Run: headless pygame with SDL's dummy video driver; simulated clock (each Clock.tick advances the game by its frame time, no real sleeping); random seed 0; keys injected as events and as key.get_pressed() state; mouse plan: one left click at the window centre at the start of phase 2, then a move to the lower-right quarter at the start of phase 3.
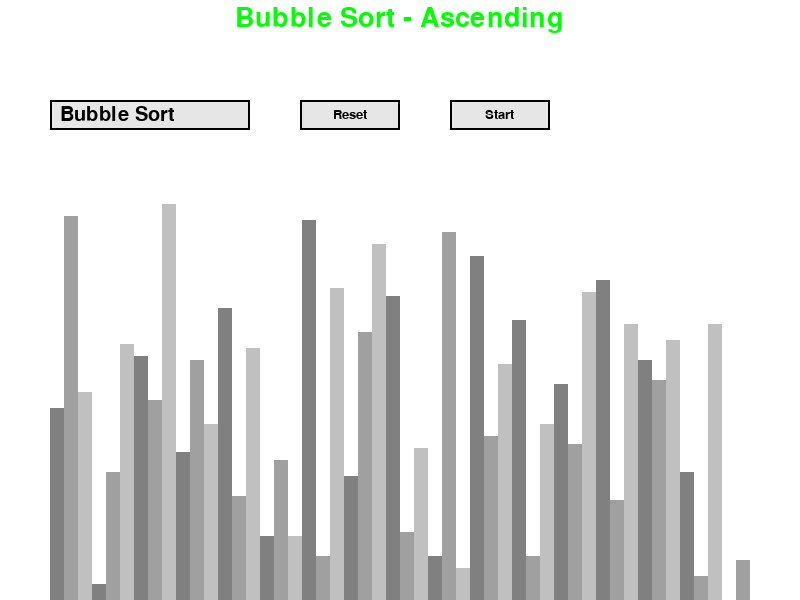
Frame 1 of 4 · flips 1–60 · no input
Frame 2 of 4 · flips 61–180 · clicked the window centre · tapped SPACE, RETURN · held RIGHT (→), D · screen unchanged from frame 1, image omitted
Frame 3 of 4 · flips 181–300 · moved the mouse to the lower-right quarter · held DOWN (↓), S · screen unchanged from frame 2, image omitted
Frame 4 of 4 · flips 301–420 · held LEFT (←), A, UP (↑), W · screen unchanged from frame 3, image omitted

The pygame program that drew these frames:

import pygame
import random
import math

pygame.init()

class GUI:
    BLACK = 0, 0, 0
    WHITE = 255, 255, 255
    GREEN = 0, 255, 0
    RED = 255, 0, 0
    BACKGROUND_COLOR = WHITE
    BUTTON_BG_COLOR = (230, 230, 230)
    BUTTON_HOVER_COLOR = (200, 200, 200)

    GRADIENTS = [
        (128, 128, 128),
        (160, 160, 160),
        (192, 192, 192)
    ]

    FONT = pygame.font.SysFont('comicsans', 30)
    LARGE_FONT = pygame.font.SysFont('comicsans', 40)
    BUTTON_FONT = pygame.font.SysFont('comicsans', 20)

    SIDE_PADDING = 100
    TOP_PADDING = 150

    def __init__(self, screen_width, screen_height, initial_values):
        self.screen_width = screen_width
        self.screen_height = screen_height

        self.window = pygame.display.set_mode((screen_width, screen_height))
        pygame.display.set_caption("Sorting Algorithm Visualization")
        self.set_values(initial_values)

        self.algorithm_options = ["Bubble Sort", "Insertion Sort"]
        self.selected_algorithm = self.algorithm_options[0]
        self.dropdown_active = False
        self.dropdown_rect = pygame.Rect(50, 100, 200, 30)
        self.button_reset = pygame.Rect(300, 100, 100, 30)
        self.button_start = pygame.Rect(450, 100, 100, 30)

    def set_values(self, values_list):
        self.values_list = values_list
        self.min_value = min(values_list)
        self.max_value = max(values_list)

        self.block_width = round((self.screen_width - self.SIDE_PADDING) / len(values_list))
        self.block_height = math.floor((self.screen_height - self.TOP_PADDING) / (self.max_value - self.min_value))
        self.start_x = self.SIDE_PADDING // 2

    def draw_interface(self, is_ascending):
        self.window.fill(self.BACKGROUND_COLOR)

        title_text = f"{self.selected_algorithm} - {'Ascending' if is_ascending else 'Descending'}"
        title = self.LARGE_FONT.render(title_text, 1, self.GREEN)
        self.window.blit(title, (self.screen_width / 2 - title.get_width() / 2, 5))

        self.draw_dropdown()

        self.draw_button(self.button_reset, "Reset", self.BUTTON_FONT)
        self.draw_button(self.button_start, "Start", self.BUTTON_FONT)

        self.draw_values()
        pygame.display.update()

    def draw_button(self, button_rect, text, font):
        pygame.draw.rect(self.window, self.BUTTON_BG_COLOR, button_rect)
        pygame.draw.rect(self.window, self.BLACK, button_rect, 2)
        text_surface = font.render(text, 1, self.BLACK)
        text_x = button_rect.x + (button_rect.width - text_surface.get_width()) // 2
        text_y = button_rect.y + (button_rect.height - text_surface.get_height()) // 2
        self.window.blit(text_surface, (text_x, text_y))

    def draw_dropdown(self):
        pygame.draw.rect(self.window, self.BUTTON_BG_COLOR, self.dropdown_rect)
        pygame.draw.rect(self.window, self.BLACK, self.dropdown_rect, 2)
        dropdown_text = self.FONT.render(self.selected_algorithm, 1, self.BLACK)
        dropdown_text_x = self.dropdown_rect.x + 10  # Adjust text padding inside the button
        dropdown_text_y = self.dropdown_rect.y + (self.dropdown_rect.height - dropdown_text.get_height()) // 2
        self.window.blit(dropdown_text, (dropdown_text_x, dropdown_text_y))

        if self.dropdown_active:
            for i, option in enumerate(self.algorithm_options):
                option_rect = pygame.Rect(self.dropdown_rect.x, self.dropdown_rect.y + (i + 1) * 30, self.dropdown_rect.width, 30)

                pygame.draw.rect(self.window, self.BUTTON_BG_COLOR, option_rect)
                pygame.draw.rect(self.window, self.BLACK, option_rect, 2)

                option_text = self.FONT.render(option, 1, self.BLACK)
                option_text_x = option_rect.x + 10
                option_text_y = option_rect.y + (option_rect.height - option_text.get_height()) // 2

                self.window.blit(option_text, (option_text_x, option_text_y))

    def draw_values(self, highlighted_positions=None, clear_background=False):
        highlighted_positions = highlighted_positions or {}
        values_list = self.values_list

        if clear_background:
            clear_rect = (
                self.SIDE_PADDING // 2,
                self.TOP_PADDING,
                self.screen_width - self.SIDE_PADDING,
                self.screen_height - self.TOP_PADDING
            )
            pygame.draw.rect(self.window, self.BACKGROUND_COLOR, clear_rect)

        for index, value in enumerate(values_list):
            x_position = self.start_x + index * self.block_width
            y_position = self.screen_height - (value - self.min_value) * self.block_height

            color = self.GRADIENTS[index % 3]

            if index in highlighted_positions:
                color = highlighted_positions[index]

            pygame.draw.rect(self.window, color, (x_position, y_position, self.block_width, self.screen_height))

        if clear_background:
            pygame.display.update()

class SortingAlgorithm:
    @staticmethod
    def bubble_sort(gui, ascending=True):
        values_list = gui.values_list

        for i in range(len(values_list) - 1):
            for j in range(len(values_list) - 1 - i):
                current_value = values_list[j]
                next_value = values_list[j + 1]

                if (current_value > next_value and ascending) or (current_value < next_value and not ascending):
                    values_list[j], values_list[j + 1] = next_value, current_value
                    gui.draw_values({j: gui.GREEN, j + 1: gui.RED}, True)
                    yield True

        return values_list

    @staticmethod
    def insertion_sort(gui, ascending=True):
        values_list = gui.values_list

        for i in range(1, len(values_list)):
            current_value = values_list[i]

            while True:
                is_ascending = i > 0 and values_list[i - 1] > current_value and ascending
                is_descending = i > 0 and values_list[i - 1] < current_value and not ascending

                if not is_ascending and not is_descending:
                    break

                values_list[i] = values_list[i - 1]
                i -= 1
                values_list[i] = current_value
                gui.draw_values({i - 1: gui.GREEN, i: gui.RED}, True)
                yield True

        return values_list

    @staticmethod
    def quick_sort(gui, ascending=True):
        pass

def generate_random_list(length, min_value, max_value):
    return [random.randint(min_value, max_value) for _ in range(length)]

def main():
    is_running = True
    clock = pygame.time.Clock()

    list_length = 50
    min_value = 0
    max_value = 100

    values_list = generate_random_list(list_length, min_value, max_value)
    gui = GUI(800, 600, values_list)
    is_sorting = False
    is_ascending = True

    sorting_algorithm = SortingAlgorithm.bubble_sort
    sorting_algorithm_generator = None

    while is_running:
        clock.tick(60)

        if is_sorting:
            try:
                next(sorting_algorithm_generator)
            except StopIteration:
                is_sorting = False
        else:
            gui.draw_interface(is_ascending)

        for event in pygame.event.get():
            if event.type == pygame.QUIT:
                is_running = False

            if event.type == pygame.MOUSEBUTTONDOWN:
                mouse_x, mouse_y = pygame.mouse.get_pos()

                if gui.dropdown_rect.collidepoint(mouse_x, mouse_y):
                    gui.dropdown_active = not gui.dropdown_active
                elif gui.dropdown_active:
                    for i, option in enumerate(gui.algorithm_options):
                        option_rect = pygame.Rect(50, 130 + i * 30, 200, 30)
                        if option_rect.collidepoint(mouse_x, mouse_y):
                            gui.selected_algorithm = option
                            gui.dropdown_active = False
                            if option == "Bubble Sort":
                                sorting_algorithm = SortingAlgorithm.bubble_sort
                            elif option == "Insertion Sort":
                                sorting_algorithm = SortingAlgorithm.insertion_sort

                elif gui.button_reset.collidepoint(mouse_x, mouse_y):
                    values_list = generate_random_list(list_length, min_value, max_value)
                    gui.set_values(values_list)
                    is_sorting = False

                elif gui.button_start.collidepoint(mouse_x, mouse_y) and not is_sorting:
                    is_sorting = True
                    sorting_algorithm_generator = sorting_algorithm(gui, is_ascending)

    pygame.quit()

if __name__ == "__main__":
    main()
